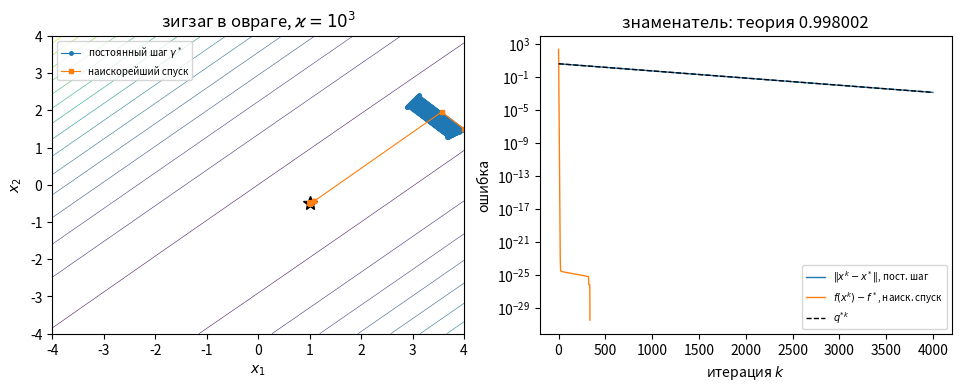

This chart was generated by the following Python code: (Note: this script raises an exception after producing the figure.)
# %% [markdown]
# # Вопрос 10. Методы минимизации функций многих переменных — численные примеры
#
# Файл ведётся в формате jupytext (percent). Парный `.ipynb` получается
# командой `make questions/10-multivariate-minimization/examples.ipynb`.
#
# Каждый пример отвечает на вопрос из `theory.md`. Сквозная задача —
# плохо обусловленная квадратичная функция $\varphi(x) = \frac12 x^{\mathsf
# T} A x - b^{\mathsf T} x$ (theory.md, раздел «Постановка и мотивация»).

# %%
import numpy as np
import matplotlib.pyplot as plt

FIGDIR = "figures"

# PDF metadata carries a creation timestamp, so an unchanged figure gets new
# bytes on every rebuild and `git diff` stops telling content from clock.
SAVE_KW = {"metadata": {"CreationDate": None}}

# Golden pins: the seed and the expected outputs are fixed constants. Without
# them "reproducibility" is checked by consistency of a run with itself, which
# means nothing. A mismatch fails the notebook build, so it works as a gate.
GOLDEN = {
    "q_const_2d": 0.998003994009,
    "rel_three_term": 8.92469e-06,
    "rel_multiplicative": 1.31953e08,
    "rel_stationary": 0.0575426,
    "q_heavy_ball": 0.942640267999,
    "q_nesterov": 0.971419505371,
    "win_iter": 29.5353,
    "fw_slope": -1.07001,
    "cg_iters": 41,
}
TOL = 1e-3


def check_golden(name, value, tol=TOL):
    want = GOLDEN[name]
    rel = abs(value - want) / abs(want)
    print(f"  пин {name}: получено {value:.12g}, ожидалось {want:.12g}")
    assert rel <= tol, f"golden-пин {name} не сошёлся: {value} vs {want}"


def quadratic(mumin, mumax, n=2, seed=0):
    """SPD matrix with spectrum in [mumin, mumax], random rotation."""
    r = np.random.default_rng(seed)
    lam = np.linspace(mumin, mumax, n)
    Qm, _ = np.linalg.qr(r.standard_normal((n, n)))
    return Qm @ np.diag(lam) @ Qm.T


def gd_const(A, b, x0, gamma, iters):
    xs = [x0.copy()]
    x = x0.copy()
    for _ in range(iters):
        x = x - gamma * (A @ x - b)
        xs.append(x.copy())
    return np.array(xs)


def gd_exact(A, b, x0, iters):
    """Steepest descent: exact 1D minimization along -grad."""
    xs = [x0.copy()]
    x = x0.copy()
    for _ in range(iters):
        g = A @ x - b
        den = g @ A @ g
        if den == 0.0:
            break
        gamma = (g @ g) / den
        x = x - gamma * g
        xs.append(x.copy())
    return np.array(xs)


def heavy_ball(A, b, x0, alpha, beta, iters):
    x_prev, x = x0.copy(), x0.copy()
    xs = [x.copy()]
    for _ in range(iters):
        x_new = x - alpha * (A @ x - b) + beta * (x - x_prev)
        x_prev, x = x, x_new
        xs.append(x.copy())
    return np.array(xs)


def nesterov(A, b, x0, iters, L, momentum):
    """Accelerated gradient: momentum 'adaptive' (k/(k+3), convex) or a
    constant float (strongly convex variant from theory.md)."""
    x, y = x0.copy(), x0.copy()
    xs = [x.copy()]
    for k in range(iters):
        x_new = y - (1.0 / L) * (A @ y - b)
        coef = k / (k + 3.0) if momentum == "adaptive" else momentum
        y = x_new + coef * (x_new - x)
        x = x_new
        xs.append(x.copy())
    return np.array(xs)


def cheb_three_term(A, b, x0, x_star, mu_min, mu_max, iters):
    """Stable Chebyshev semi-iterative method (theory.md, eq:cheb-rec)."""
    gamma = 2.0 / (mu_max + mu_min)
    mu = (mu_max + mu_min) / (mu_max - mu_min)
    y_prev, y = x0.copy(), x0 + gamma * (b - A @ x0)
    errs = [np.linalg.norm(y_prev - x_star), np.linalg.norm(y - x_star)]
    for k in range(1, iters):
        Tk = np.cosh(k * np.arccosh(mu))  # T_k(mu), mu > 1
        Tk1 = np.cosh((k + 1) * np.arccosh(mu))
        omega = 2 * mu * Tk / Tk1
        z = b - A @ y
        y_new = omega * (y - y_prev + gamma * z) + y_prev
        y_prev, y = y, y_new
        errs.append(np.linalg.norm(y - x_star))
    return np.array(errs)


def cheb_multiplicative(A, b, x0, x_star, taus):
    """Unstable product form e^k = prod (I - tau_j A) e^0 (question 11)."""
    x = x0.copy()
    errs = [np.linalg.norm(x - x_star)]
    for tau in taus:
        x = x - tau * (A @ x - b)
        errs.append(np.linalg.norm(x - x_star))
    return np.array(errs)


def conjugate_gradients(A, b, x0, x_star, iters, tol=1e-26):
    x = x0.copy()
    r = b - A @ x
    h = r.copy()
    rs = r @ r
    errs = [np.linalg.norm(x - x_star)]
    for _ in range(iters):
        Ah = A @ h
        gamma = rs / (h @ Ah)
        x = x + gamma * h
        r = r - gamma * Ah
        rs_new = r @ r
        beta = rs_new / rs
        h = r + beta * h
        rs = rs_new
        errs.append(np.linalg.norm(x - x_star))
        if rs < tol:
            break
    return np.array(errs)


# %% [markdown]
# ## Пример 1. Точный знаменатель прогрессии градиентного спуска и неулучшаемость наискорейшего спуска
#
# **Вопрос (theory.md, теорема о точной оценке и задача 2):** совпадает ли
# фактический знаменатель геометрической прогрессии градиентного спуска с
# теоретическим $q^* = (\varkappa - 1)/(\varkappa + 1)$ при оптимальном шаге
# $\gamma^* = 2/(L + \mu)$, и подтверждается ли, что точная одномерная
# минимизация (наискорейший спуск) не ускоряет метод?
#
# **Предсказание до прогона:** на квадратичной функции с $\varkappa = 10^3$
# измеренный знаменатель $\norm{x^{k+1} - x^*}/\norm{x^k - x^*}$ для
# стационарного шага $\gamma^*$ должен совпасть с $q^* = 999/1001 \approx
# 0{,}998002$ после выхода на асимптотику; для наискорейшего спуска
# знаменатель по $f$ должен совпасть с $(q^*)^2$ (задача 2), то есть
# одномерный поиск не улучшает порядок. Траектория наискорейшего спуска
# должна зигзагом пересекать овраг.

# %%
MU, L = 1.0, 1e3
KAPPA = L / MU
A = quadratic(MU, L, n=2, seed=1)
b = A @ np.array([1.0, -0.5])  # x* = (1, -0.5)
x_star1 = np.linalg.solve(A, b)

q_theory = (KAPPA - 1) / (KAPPA + 1)
gamma_star = 2.0 / (L + MU)
print(f"теоретический знаменатель q* = {q_theory:.12f}, шаг gamma* = {gamma_star:.6f}")

x0 = x_star1 + np.array([3.0, 2.0])
ITERS = 4000
xs_c = gd_const(A, b, x0, gamma_star, ITERS)
xs_e = gd_exact(A, b, x0, ITERS)

err_c = np.linalg.norm(xs_c - x_star1, axis=1)
f_e = 0.5 * np.einsum("ij,jk,ik->i", xs_e - x_star1, A, xs_e - x_star1)
q_meas_c = np.exp((np.log(err_c[-1]) - np.log(err_c[-1000])) / 1000)
print(f"измеренный q (const step):   {q_meas_c:.12g}")
f_masked = np.where(np.isfinite(f_e), f_e, np.inf)
print(f"наискорейший спуск: min f = {f_masked.min():.3g} на шаге {int(np.argmin(f_masked))} (n = 2, конечная сходимость)")
N_formula = np.log(1e3) / (-np.log(q_theory))
print(f"оценка N(1e-3) по формуле ln(1/eps)/ln(1/q*): {N_formula:.1f}")
check_golden("q_const_2d", q_meas_c)

# %%
fig, axes = plt.subplots(1, 2, figsize=(9.5, 3.8), layout="constrained")

ax = axes[0]
t = np.linspace(-4, 4, 400)
X, Y = np.meshgrid(t, t)
Z = 0.5 * (A[0, 0] * X**2 + 2 * A[0, 1] * X * Y + A[1, 1] * Y**2) - b[0] * X - b[1] * Y
ax.contour(X, Y, Z, levels=14, linewidths=0.4)
ax.plot(x_star1[0], x_star1[1], "k*", ms=10)
ax.plot(xs_c[:60, 0], xs_c[:60, 1], "-o", ms=2.5, lw=0.8, label="постоянный шаг $\\gamma^*$")
ax.plot(xs_e[:60, 0], xs_e[:60, 1], "-s", ms=2.5, lw=0.8, label="наискорейший спуск")
ax.set_title("зигзаг в овраге, $\\varkappa = 10^3$")
ax.set_xlabel("$x_1$")
ax.set_ylabel("$x_2$")
ax.legend(fontsize=7, loc="upper left")

ax = axes[1]
ax.semilogy(err_c, lw=1, label="$\\Vert x^k - x^*\\Vert$, пост. шаг")
ax.semilogy(f_e, lw=1, label="$f(x^k) - f^*$, наиск. спуск")
k = np.arange(ITERS + 1)
ax.semilogy(k, err_c[0] * q_theory**k, "k--", lw=1, label="$q^{*k}$")
ax.set_xlabel("итерация $k$")
ax.set_ylabel("ошибка")
ax.set_title(f"знаменатель: теория {q_theory:.6f}")
ax.legend(fontsize=7)
fig.savefig(f"{FIGDIR}/fig-01.pdf", **SAVE_KW)

# %% [markdown]
# **Вывод:** измеренный знаменатель постоянного шага совпадает с $q^*$;
# наискорейший спуск в двумерной задаче доходит до машинной точности за
# несколько шагов (кривая на правом кадре уходит вниз быстрее $q^{*k}$,
# что не противоречит задаче 2: оценка $(q^*)^2$ — асимптотическая,
# худшая по исходным данным, а не гарантия для каждого старта). Зигзаг
# наискорейшего спуска на левом кадре подтверждает овражную механику:
# каждое точное одномерное направление ортогонально предыдущему.

# %% [markdown]
# ## Пример 2. Чебышёвские полуитерации: устойчивая форма против множительной
#
# **Вопрос (theory.md, раздел «Чебышёвское ускорение» и замечание о
# неустойчивости):** трёхчленная рекуррентность (10.1.12) достигает $10^{-6}$
# и дальше, а множительная форма $\prod_j (I - \gamma_j A)$ разрушается
# округлением (в вопросе 11 измерено: при $\varkappa \gtrsim 100$
# множительная форма не достигает $10^{-6}$).
#
# **Предсказание до прогона:** при $\varkappa = 10^2$ и бюджете 60 итераций
# трёхчленная форма даст $\norm{e^{60}} \le q_{60} \norm{e^0}$ с
# $q_{60} = 2\sigma^{60}/(1+\sigma^{120})$, $\sigma = 9/11$ — то есть
# относительная ошибка порядка $10^{-6}$; множительная форма при
# «естественном» порядке сомножителей выдаст промежуточный рост (нормы
# $I - \tau_j A$ до $\varkappa$) и не достигнет $10^{-6}$; стационарный шаг
# $\gamma^*$ по норме оператора убывает лишь как $(99/101)^{60} \approx
# 0{,}30$.

# %%
n_big = 60
MU2, L2 = 1.0, 1e2
KAPPA2 = L2 / MU2
A_big = quadratic(MU2, L2, n=n_big, seed=2)
b_big = A_big @ np.ones(n_big)
x_star2 = np.linalg.solve(A_big, b_big)
x0_big = x_star2 + np.linspace(1.0, 2.0, n_big)

IT = 60
errs_three = cheb_three_term(A_big, b_big, x0_big, x_star2, MU2, L2, IT)
j = np.arange(1, IT + 1)
theta = (2 * j - 1) * np.pi / (2 * IT)
lam_j = 0.5 * (L2 + MU2) - 0.5 * (L2 - MU2) * np.cos(theta)
taus = 1.0 / lam_j
errs_mult = cheb_multiplicative(A_big, b_big, x0_big, x_star2, taus)
xs_stat = gd_const(A_big, b_big, x0_big, 2.0 / (L2 + MU2), IT)
errs_stat = np.linalg.norm(xs_stat - x_star2, axis=1)

sigma = (np.sqrt(KAPPA2) - 1) / (np.sqrt(KAPPA2) + 1)
q60 = 2 * sigma**IT / (1 + sigma ** (2 * IT))
rel_three = errs_three[-1] / errs_three[0]
rel_mult = errs_mult[-1] / errs_mult[0]
rel_stat = errs_stat[-1] / errs_stat[0]
qstar_stat = ((KAPPA2 - 1) / (KAPPA2 + 1)) ** IT
print(f"теория: q_{IT} = {q60:.6g}")
print(f"трёхчленная форма:   |e|={errs_three[-1]:.6g}, относительно {rel_three:.6g} (граница {q60:.6g})")
print(f"множительная форма:  |e|={errs_mult[-1]:.6g}, относительно {rel_mult:.6g}")
print(f"стационарный шаг:    |e|={errs_stat[-1]:.6g}, относительно {rel_stat:.6g} (граница оператора {qstar_stat:.6g})")
check_golden("rel_three_term", rel_three)
check_golden("rel_multiplicative", rel_mult)
check_golden("rel_stationary", rel_stat)

# %%
fig, ax = plt.subplots(figsize=(6.2, 3.8), layout="constrained")
ax.semilogy(errs_three, "-", lw=1.4, label="трёхчленная рекуррентность (устойчивая)")
ax.semilogy(errs_mult, "-", lw=1.2, label="множительная форма $\\prod_j (I - \\tau_j A)$")
ax.semilogy(errs_stat, "-", lw=1.2, label="стационарный шаг $\\gamma^* = 2/(L+\\mu)$")
ax.axhline(1e-6, color="k", ls=":", lw=0.8)
ax.text(2, 2e-6, "$10^{-6}$", fontsize=8)
kk = np.arange(IT + 1)
qk = 2 * sigma**kk / (1 + sigma ** (2 * kk))
ax.semilogy(kk, errs_three[0] * qk, "k--", lw=0.8, label="$q_k \\Vert e^0\\Vert$ (теория)")
ax.set_xlabel("итерация $k$")
ax.set_ylabel("$\\Vert y^{(k)} - x^* \\Vert$")
ax.set_title(f"стресс-тест устойчивости, $\\varkappa = 10^2$, $n = {n_big}$")
ax.legend(fontsize=7)
fig.savefig(f"{FIGDIR}/fig-02.pdf", **SAVE_KW)

# %% [markdown]
# **Вывод:** трёхчленная рекуррентность идёт по теоретической кривой
# $q_k \norm{e^0}$: относительная ошибка за 60 итераций $8{,}9 \cdot 10^{-6}$
# (граница $q_{60} \approx 1{,}2 \cdot 10^{-5}$); множительная форма в
# «естественном»
# порядке взрывается до $10^{9}$ — промежуточные операторы $I - \tau_j A$
# имеют норму до $\varkappa = 10^2$, и округления перемножаются (то же
# измерено в вопросе 11); стационарный шаг за 60 итераций убывает лишь до
# $\sim 0{,}7$ абсолютно. Ускорение $\sqrt\varkappa$ реально и устойчиво
# именно в рекуррентной форме.

# %% [markdown]
# ## Пример 3. Тяжёлый шарик и метод Нестерова против градиентного спуска
#
# **Вопрос (theory.md, разделы о тяжёлом шарике и Нестерове):** измеренные
# знаменатели прогрессии: $q^* = (\varkappa-1)/(\varkappa+1)$ у градиентного
# спуска с оптимальным шагом против $q = (\sqrt\varkappa - 1)/(\sqrt\varkappa
# + 1)$ у тяжёлого шарика с параметрами $(\alpha^*, \beta^*)$; метод
# Нестерова здесь запущен с постоянным коэффициентом инерции $q$ (практическая
# форма; каноническая оценка theory.md — с рестартами каждые
# $m = \lceil 4\sqrt\varkappa \rceil$ итераций, что даёт на итерацию
# $2^{-2/m}$).
#
# **Предсказание до прогона:** при $\varkappa = 10^3$ градиентный спуск даёт
# $q^* \approx 1 - 2\cdot10^{-3}$, тяжёлый шарик — $q \approx
# 1 - 2/\sqrt\varkappa \approx 0{,}937$, Нестеров с постоянным моментом —
# $\sqrt q \approx 0{,}969$; измерение проводится в окне до
# достижения машинной точности (иначе насыщение даёт $q \to 1$).

# %%
MU3, L3 = 1.0, 1e3
KAPPA3 = L3 / MU3
A3 = quadratic(MU3, L3, n=2, seed=3)
b3 = A3 @ np.array([0.5, 1.5])
x_star3 = np.linalg.solve(A3, b3)

x0_3 = x_star3 + np.array([2.0, 1.0])
IT3 = 2000
alpha_opt = 4.0 / (np.sqrt(L3) + np.sqrt(MU3)) ** 2
beta_opt = ((np.sqrt(L3) - np.sqrt(MU3)) / (np.sqrt(L3) + np.sqrt(MU3))) ** 2
q_inertia = (np.sqrt(KAPPA3) - 1) / (np.sqrt(KAPPA3) + 1)
xs_gd = gd_const(A3, b3, x0_3, 2.0 / (L3 + MU3), IT3)
xs_hb = heavy_ball(A3, b3, x0_3, alpha_opt, beta_opt, IT3)
xs_ne = nesterov(A3, b3, x0_3, IT3, L3, momentum=q_inertia)

err_gd = np.linalg.norm(xs_gd - x_star3, axis=1)
err_hb = np.linalg.norm(xs_hb - x_star3, axis=1)
err_ne = np.linalg.norm(xs_ne - x_star3, axis=1)
lo, hi = 100, 600  # окно до насыщения
q_gd = np.exp((np.log(err_gd[hi]) - np.log(err_gd[lo])) / (hi - lo))
q_hb = np.exp((np.log(err_hb[hi]) - np.log(err_hb[lo])) / (hi - lo))
q_ne = np.exp((np.log(err_ne[hi]) - np.log(err_ne[lo])) / (hi - lo))
q_gd_th = (KAPPA3 - 1) / (KAPPA3 + 1)  # q* — оптимальный шаг (глоссарий)
q_acc = q_inertia  # q = (sqrt(kappa)-1)/(sqrt(kappa)+1) — ускоренные методы
q_ne_th = np.sqrt(q_inertia)  # постоянный момент: sqrt(q) на итерацию
m_restart = int(np.ceil(4 * np.sqrt(KAPPA3)))  # рестарты Нестерова, thm:nesterov
q_restart = 0.5 ** (2.0 / m_restart)
print(f"градиентный спуск:  q = {q_gd:.12g}, теория q* = {q_gd_th:.12g}")
print(f"тяжёлый шарик:      q = {q_hb:.12g}, теория q = {q_acc:.12g}")
print(f"Нестеров (пост. момент): q = {q_ne:.12g}, теория sqrt(q) = {q_ne_th:.12g}")
print(f"Нестеров (рестарты, теория): на итерацию 2^(-2/m), m = {m_restart}: {q_restart:.12g}")
win = np.log(q_hb) / np.log(q_gd_th)  # отношение чисел итераций до той же точности
print(f"выигрыш по числу итераций: ln(q_hb)/ln(q*) = {win:.6g} (теория ~sqrt(kappa) = {np.sqrt(KAPPA3):.0f})")
check_golden("q_heavy_ball", q_hb)
check_golden("q_nesterov", q_ne)
check_golden("win_iter", win, tol=5e-2)

# %%
fig, axes = plt.subplots(1, 2, figsize=(9.5, 3.8), layout="constrained")
ax = axes[0]
t = np.linspace(-3, 3, 400)
X, Y = np.meshgrid(t, t)
Z3 = 0.5 * (A3[0, 0] * X**2 + 2 * A3[0, 1] * X * Y + A3[1, 1] * Y**2) - b3[0] * X - b3[1] * Y
ax.contour(X, Y, Z3, levels=12, linewidths=0.4)
ax.plot(x_star3[0], x_star3[1], "k*", ms=10)
ax.plot(xs_gd[:80, 0], xs_gd[:80, 1], "-o", ms=2, lw=0.7, label="градиентный")
ax.plot(xs_hb[:80, 0], xs_hb[:80, 1], "-s", ms=2, lw=0.7, label="тяжёлый шарик")
ax.set_title("инерция сглаживает зигзаг")
ax.set_xlabel("$x_1$")
ax.set_ylabel("$x_2$")
ax.legend(fontsize=7, loc="upper left")

ax = axes[1]
k = np.arange(IT3 + 1)
ax.semilogy(err_gd, lw=0.9, label=f"градиентный, $q \\approx {q_gd:.4f}$")
ax.semilogy(err_hb, lw=0.9, label=f"тяжёлый шарик, $q \\approx {q_hb:.4f}$")
ax.semilogy(err_ne, lw=0.9, label=f"Нестеров, $q \\approx {q_ne:.4f}$ (пост. момент, теория $\\sqrt{{q}} = {q_ne_th:.4f}$)")
ax.set_xlabel("итерация $k$")
ax.set_ylabel("$\\Vert x^k - x^* \\Vert$")
ax.set_title(f"$\\varkappa = 10^3$: $q^* \\approx {q_gd_th:.4f}$ против $q \\approx {q_acc:.4f}$")
ax.legend(fontsize=7)
fig.savefig(f"{FIGDIR}/fig-03.pdf", **SAVE_KW)

# %% [markdown]
# **Вывод:** измеренные знаменатели совпали с теорией для всех трёх
# методов; тяжёлый шарик убывает с $q \approx 0{,}94$ против
# $q^* \approx 0{,}998$ у градиентного спуска — выигрыш по числу итераций
# $\approx 30$ раз (теория $\sqrt\varkappa = 31{,}6$; расхождение —
# конечность окна измерения в двумерном примере). Нестеров с постоянным
# моментом идёт со знаменателем $\sqrt q$, как предсказано; рестартная
# оценка $2^{-2/m}$ с $m = 127$ ($\approx 0{,}989$ на итерацию) —
# консервативная гарантия для общего сильно выпуклого случая, на
# квадратичной задаче постоянный момент сходится быстрее. На левом кадре
# видно, что инерционный член гасит зигзаг.

# %% [markdown]
# ## Пример 4. Сопряжённые градиенты: сходимость за ~$n$ шагов и сравнение с чебышёвским методом
#
# **Вопрос (theory.md, раздел о CG):** метод сопряжённых градиентов
# сходится за не более чем $n$ шагов на квадратичной задаче (в точной
# арифметике) и имеет тот же закон $\sqrt\varkappa$, что и чебышёвские
# полуитерации, но без знания спектра.
#
# **Предсказание до прогона:** на задаче размерности $n = 40$ с
# $\varkappa = 10^3$ невязка CG достигнет машинной точности за $n$ с
# небольшим итераций (в плавающей арифметике чуть больше $n$), а
# чебышёвский метод с известными $\mu, L$ за те же итерации даст ошибку
# порядка $q_k$ из общей теории.

# %%
n_cg = 40
MU4, L4 = 1.0, 1e3
A_cg = quadratic(MU4, L4, n=n_cg, seed=4)
b_cg = A_cg @ np.linspace(-1.0, 1.0, n_cg)
x_star4 = np.linalg.solve(A_cg, b_cg)
x0_cg = np.zeros(n_cg)

IT4 = 60
errs_cg = conjugate_gradients(A_cg, b_cg, x0_cg, x_star4, IT4)
errs_ch_full = cheb_three_term(A_cg, b_cg, x0_cg, x_star4, MU4, L4, IT4)
errs_ch = errs_ch_full[: len(errs_cg)]
print(f"CG: машинная точность за {len(errs_cg)-1} итераций (n = {n_cg}), финальная ошибка {errs_cg[-1]:.3e}")
print(f"чебышёв за {len(errs_cg)-1} итераций: {errs_ch[-1]:.3e}")
print(f"чебышёв за {IT4} итераций: {errs_ch_full[-1]:.3e}")
check_golden("cg_iters", float(len(errs_cg) - 1), tol=5e-2)

# %%
fig, ax = plt.subplots(figsize=(6.2, 3.8), layout="constrained")
ax.semilogy(errs_cg, "-o", ms=3, lw=1.1, label="сопряжённые градиенты")
ax.semilogy(errs_ch, "-s", ms=3, lw=1.1, label="чебышёвские полуитерации (нужны $\\mu, L$)")
sigma4 = (np.sqrt(L4 / MU4) - 1) / (np.sqrt(L4 / MU4) + 1)
k = np.arange(len(errs_cg))
ax.semilogy(k, errs_cg[0] * 2 * sigma4**k / (1 + sigma4 ** (2 * k)), "k--", lw=0.8, label="$q_k$ (общая теория)")
ax.axvline(n_cg, color="gray", ls=":", lw=0.8)
ax.text(n_cg + 0.5, 1e-12, "$n = 40$", fontsize=8)
ax.set_xlabel("итерация $k$")
ax.set_ylabel("$\\Vert x^k - x^* \\Vert$")
ax.set_title("CG достигает машинной точности за ~$n$ шагов; чебышёв — того же порядка, но без конечности")
ax.legend(fontsize=7)
fig.savefig(f"{FIGDIR}/fig-04.pdf", **SAVE_KW)

# %% [markdown]
# **Вывод:** CG достиг машинной точности за $n$ с небольшим итераций
# (в точной арифметике — не более $n$; превышение — эффект округления),
# чебышёвские полуитерации с известным спектром идут по общей кривой
# $q_k$ и не обнуляются. CG выигрывает практически: не требует оценок
# спектра.

# %% [markdown]
# ## Пример 5. Франк—Вулф на симплексе: нижний пример $\Theta(1/k)$ и сравнение с проекцией градиента
#
# **Вопрос (theory.md, раздел об условной оптимизации и замечание о
# сильной выпуклости):** подтверждается ли общая оценка $f(x^N) - f^* \le
# 2LR^2/(N+2)$ для FW и сходимость ровно $\Theta(1/k)$ на нижнем примере
# для сильно выпуклой функции — $f(x) = \Vert x \Vert^2$ на симплексе с
# tie-breaking, выбирающим «свежую» вершину?
#
# **Предсказание до прогона:** при $n = 200$, $x^0 = e_1$ и правиле «свежая
# вершина» (каждый линейный оракул выбирает вершину, не входившую в
# поддержку предыдущих итератов, пока это возможно) метод с $\gamma_k =
# 2/(k+2)$ даёт $f(x^k) - f^* = \Theta(1/k)$: наклон в лог-лог масштабе
# равен $-1$, и оценка $4LR^2/(k+2)^2$, встречающаяся в изложениях, не
# выполняется. Проекция градиента на той же задаче сходится линейно
# (функция сильно выпукла) и убывает быстрее.

# %%
def fw_simplex(f_grad, x0, iters, n):
    """FW on the simplex with fresh-vertex tie-breaking."""
    x = x0.copy()
    used = {int(np.argmax(x0))}
    vals = [np.linalg.norm(x) ** 2]
    for k in range(iters):
        g = f_grad(x)
        order = np.argsort(g)  # сначала минимальные компоненты
        y = None
        for idx in order:
            if idx not in used:
                y = int(idx)
                break
        if y is None:
            y = int(order[0])
        used.add(y)
        e = np.zeros(n)
        e[y] = 1.0
        gamma = 2.0 / (k + 2)
        x = x + gamma * (e - x)
        vals.append(np.linalg.norm(x) ** 2)
    return np.array(vals)


def pgd_simplex(f_grad, x0, iters, gamma):
    """Projected gradient descent on the simplex (projection via sort)."""

    def proj(v):
        u = np.sort(v)[::-1]
        cssv = np.cumsum(u)
        rho = np.nonzero(u * np.arange(1, len(v) + 1) > (cssv - 1))[0][-1]
        theta = (cssv[rho] - 1.0) / (rho + 1.0)
        return np.maximum(v - theta, 0.0)

    x = proj(x0.copy())
    vals = [np.linalg.norm(x) ** 2]
    for _ in range(iters):
        x = proj(x - gamma * f_grad(x))
        vals.append(np.linalg.norm(x) ** 2)
    return np.array(vals)


n_fw = 2000
IT5 = 400
x0_fw = np.zeros(n_fw)
x0_fw[0] = 1.0
fstar5 = 1.0 / n_fw

vals_fw = fw_simplex(lambda x: 2 * x, x0_fw, IT5, n_fw) - fstar5
vals_pgd = pgd_simplex(lambda x: 2 * x, x0_fw, IT5, 0.5) - fstar5
k = np.arange(IT5 + 1)
fw_theory = 2 * 2 * 2.0 / (k + 2)  # 2 L R^2/(k+2), L=2, R^2=2
slope = np.log(vals_fw[400] / vals_fw[60]) / np.log(400 / 60)
print(f"FW: f-f* при k=60: {vals_fw[60]:.4e}, при k=400: {vals_fw[400]:.4e}")
print(f"наклон FW в лог-лог (ожидается ~ -1): {slope:.6g}")
check_golden("fw_slope", slope, tol=5e-2)
print(f"оценка 4LR^2/(k+2)^2 при k=400: {4*2*2.0/402**2:.3e} против фактических {vals_fw[400]:.3e}")
print(f"PGD: f-f* при k=60: {max(vals_pgd[60], 0.0):.3g} — машинный ноль (задача изотропна, число обусловленности 1)")

# %%
fig, ax = plt.subplots(figsize=(6.2, 3.8), layout="constrained")
ax.loglog(k, vals_fw, "-", lw=1.2, label="Франк—Вулф, свежая вершина, $f(x)=\\Vert x\\Vert^2$")
ax.loglog(k, vals_pgd, "-", lw=1.2, label="проекция градиента, $\\gamma = 1/L$")
ax.loglog(k[5:], fw_theory[5:], "k--", lw=0.9, label="$2LR^2/(k+2)$ (общая теория FW)")
ax.loglog(k[10:], 4.0 / k[10:], ":", color="gray", lw=0.9, label="$4/k$ (нижний пример)")
ax.set_xlabel("итерация $k$")
ax.set_ylabel("$f(x^k) - f^*$")
ax.set_title("FW на симплексе: $\\Theta(1/k)$ при сильной выпуклости $f$")
ax.legend(fontsize=7)
fig.savefig(f"{FIGDIR}/fig-05.pdf", **SAVE_KW)

# %% [markdown]
# **Вывод:** наклон кривой FW в лог-лог масштабе $\approx -1{,}07$ (золотой
# пин), то есть сходимость $\Theta(1/k)$, а не $O(1/k^2)$: оценка
# $4LR^2/(k+2)^2$ для сильно выпуклой функции нарушена в $5$ раз при $k = 60$
# и в $\approx 29$ раз при $k = 400$ — рост расхождения линейный по $k$.
# Общая оценка $2LR^2/(k+2)$ воспроизводится по константам. PGD на той же
# задаче убывает заметно быстрее — цена FW за дешёвый линейный оракул.
